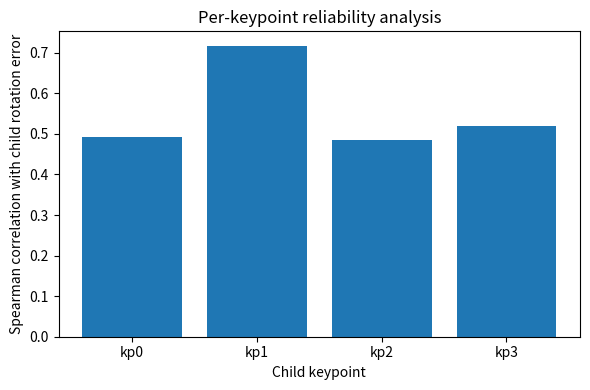

Generate this figure with matplotlib: (Note: this script raises an exception after producing the figure.)
import matplotlib.pyplot as plt


kp_names = [
    "kp0",
    "kp1",
    "kp2",
    "kp3"
]


rho = [
    0.4928,
    0.7169,
    0.4853,
    0.5192
]


plt.figure(figsize=(6,4))

plt.bar(
    kp_names,
    rho
)

plt.ylabel(
    "Spearman correlation with child rotation error"
)

plt.xlabel(
    "Child keypoint"
)

plt.title(
    "Per-keypoint reliability analysis"
)

plt.tight_layout()

plt.savefig(
    "failure_analysis/figures/e3_keypoint_reliability.png",
    dpi=300
)

plt.close()
